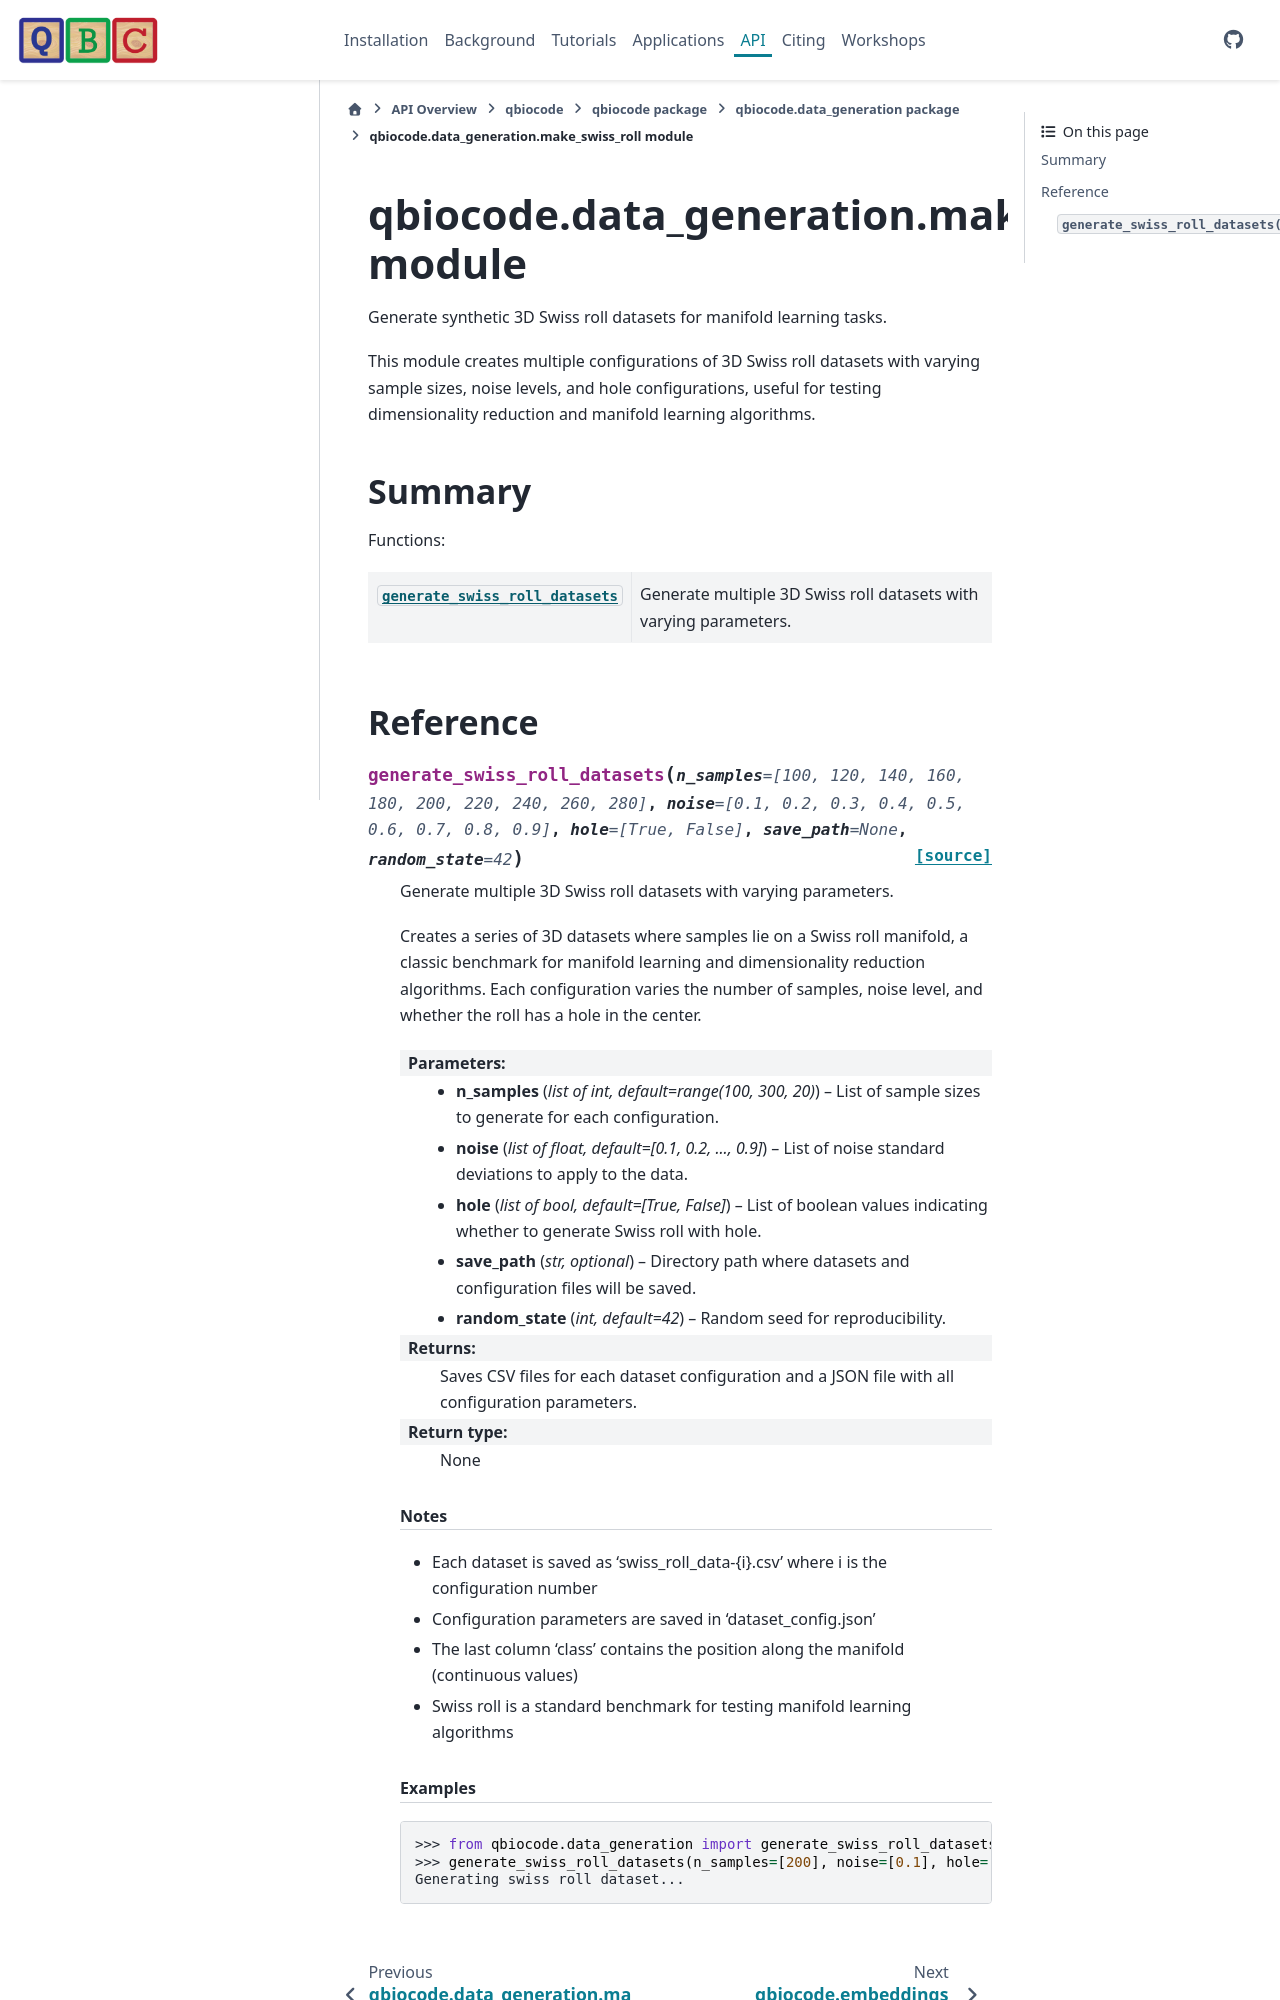

repository: qiskit-community/QBioCode · page: api/qbiocode.data_generation.make_swiss_roll.html · generator: sphinx


:autogenerated:

qbiocode.data_generation.make_swiss_roll module
===============================================

.. currentmodule:: qbiocode.data_generation.make_swiss_roll

.. automodule:: qbiocode.data_generation.make_swiss_roll
    :members: HOLE, NOISE, N_SAMPLES, generate_swiss_roll_datasets
    :undoc-members:
    :show-inheritance:
    :member-order: bysource

    Summary
    -------

    Functions:

    .. autosummary::
        :nosignatures:
